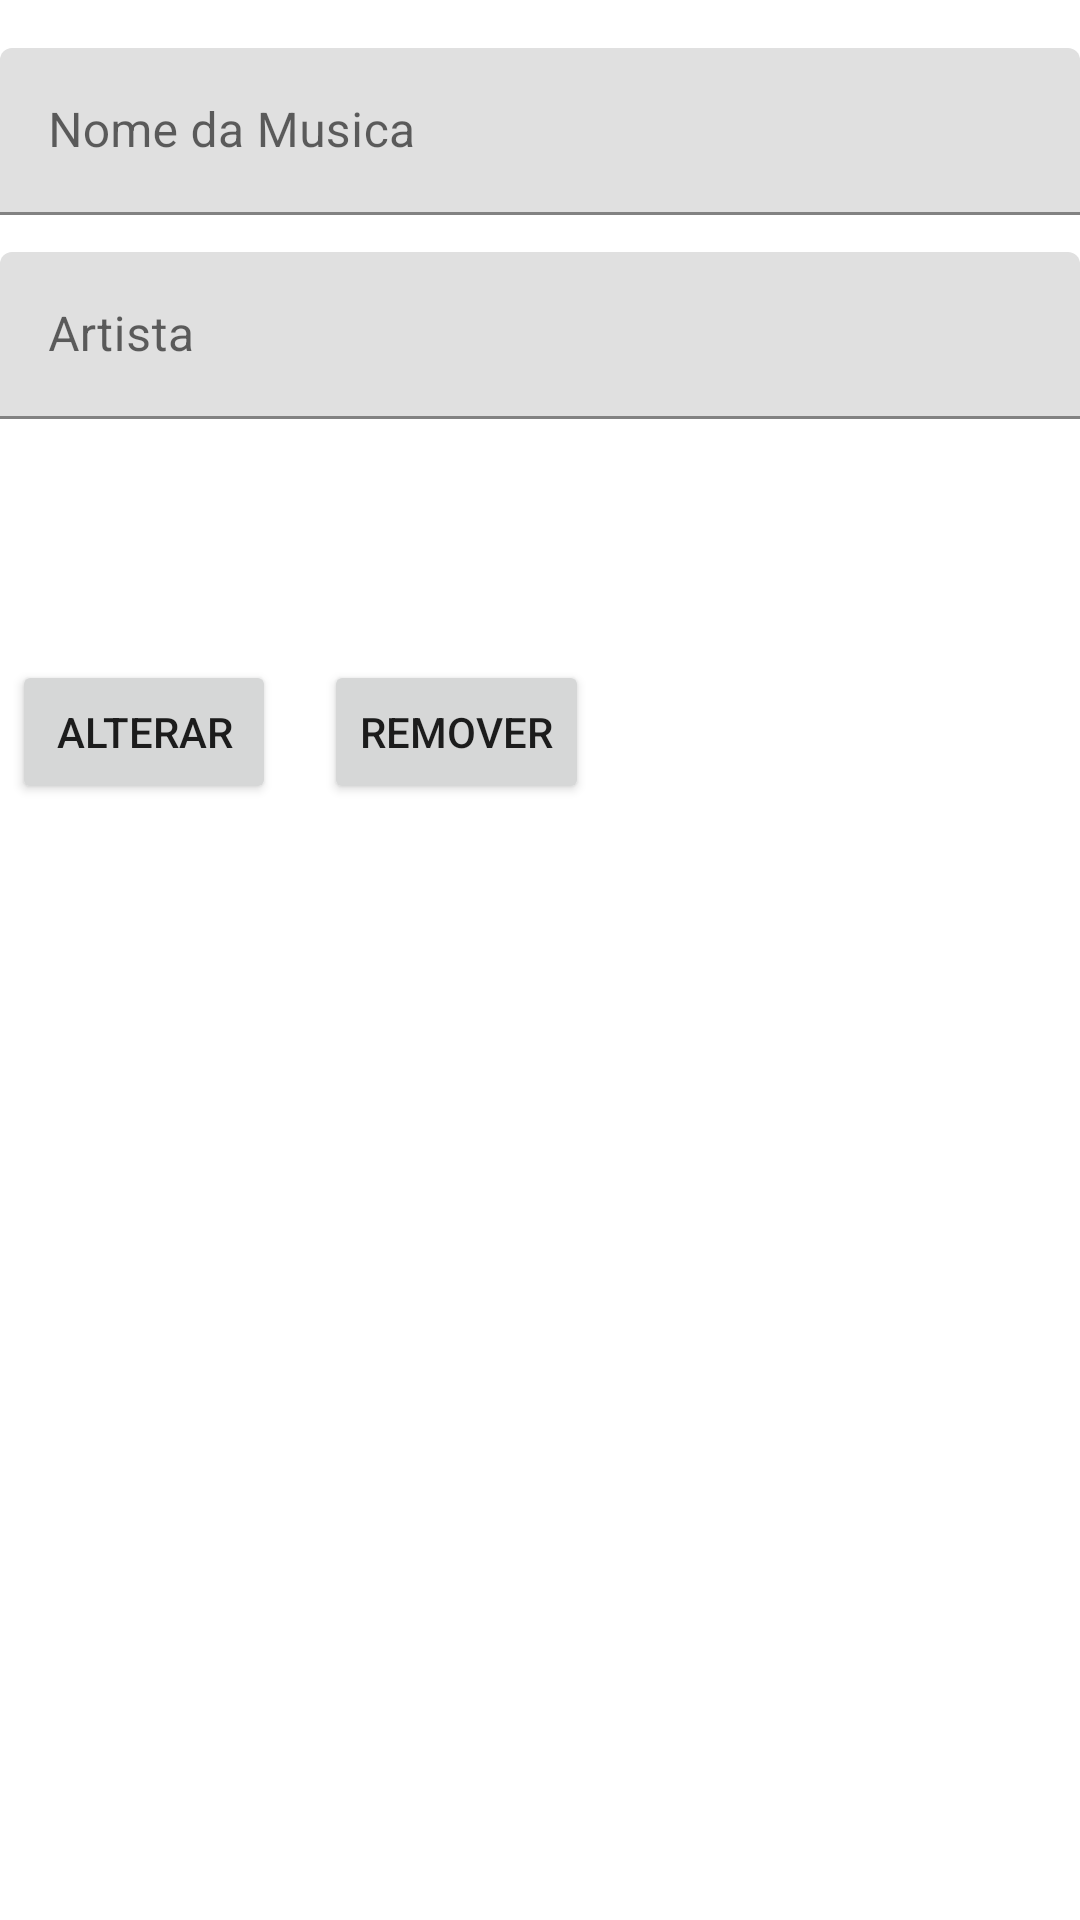

Android layout source for this screen:
<!-- AndroidManifest.xml: application theme Theme.Music1 -->
<!-- res/layout/activity_editar_musica.xml -->
<?xml version="1.0" encoding="utf-8"?>
<androidx.constraintlayout.widget.ConstraintLayout xmlns:android="http://schemas.android.com/apk/res/android"
    xmlns:app="http://schemas.android.com/apk/res-auto"
    xmlns:tools="http://schemas.android.com/tools"
    android:id="@+id/relativeLayout"
    android:layout_width="match_parent"
    android:layout_height="match_parent"
    tools:context="com.example.music1.EditarMusicaActivity">

    <com.google.android.material.textfield.TextInputLayout
        android:id="@+id/textInputLayout"
        android:layout_width="match_parent"
        android:layout_height="wrap_content"
        android:layout_marginTop="16dp"
        app:layout_constraintStart_toStartOf="parent"
        app:layout_constraintTop_toTopOf="parent">

        <com.google.android.material.textfield.TextInputEditText
            android:id="@+id/etNome"
            android:layout_width="match_parent"
            android:layout_height="wrap_content"
            android:hint="Nome da Musica" />
    </com.google.android.material.textfield.TextInputLayout>

    <com.google.android.material.textfield.TextInputLayout
        android:id="@+id/textInputLayout2"
        android:layout_width="match_parent"
        android:layout_height="wrap_content"
        android:layout_marginTop="84dp"
        app:layout_constraintStart_toStartOf="parent"
        app:layout_constraintTop_toTopOf="parent">

        <com.google.android.material.textfield.TextInputEditText
            android:id="@+id/etArtista"
            android:layout_width="match_parent"
            android:layout_height="wrap_content"
            android:hint="Artista" />
    </com.google.android.material.textfield.TextInputLayout>


    <Button
        android:id="@+id/btnAlterar"
        android:layout_width="wrap_content"
        android:layout_height="wrap_content"
        android:layout_marginStart="4dp"
        android:layout_marginTop="220dp"
        android:layout_weight="1"
        android:text="Alterar"
        app:layout_constraintStart_toStartOf="parent"
        app:layout_constraintTop_toTopOf="parent" />

    <Button
        android:id="@+id/btnRemover"
        android:layout_width="wrap_content"
        android:layout_height="wrap_content"
        android:layout_marginStart="108dp"
        android:layout_marginTop="220dp"
        android:layout_weight="1"
        android:text="Remover"
        app:layout_constraintStart_toStartOf="parent"
        app:layout_constraintTop_toTopOf="parent" />

</androidx.constraintlayout.widget.ConstraintLayout>
<!-- resources referenced by this layout -->
<resources>
  <style name="Theme.Music1" parent="Theme.MaterialComponents.DayNight.DarkActionBar">
          
          <item name="colorPrimary">@color/purple_500</item>
          <item name="colorPrimaryVariant">@color/purple_700</item>
          <item name="colorOnPrimary">@color/white</item>
          
          <item name="colorSecondary">@color/teal_200</item>
          <item name="colorSecondaryVariant">@color/teal_700</item>
          <item name="colorOnSecondary">@color/black</item>
          
          <item name="android:statusBarColor">?attr/colorPrimaryVariant</item>
          
      </style>
  <color name="purple_500">#FF6200EE</color>
  <color name="purple_700">#FF3700B3</color>
  <color name="white">#FFFFFFFF</color>
  <color name="teal_200">#FF03DAC5</color>
  <color name="teal_700">#FF018786</color>
  <color name="black">#FF000000</color>
</resources>
